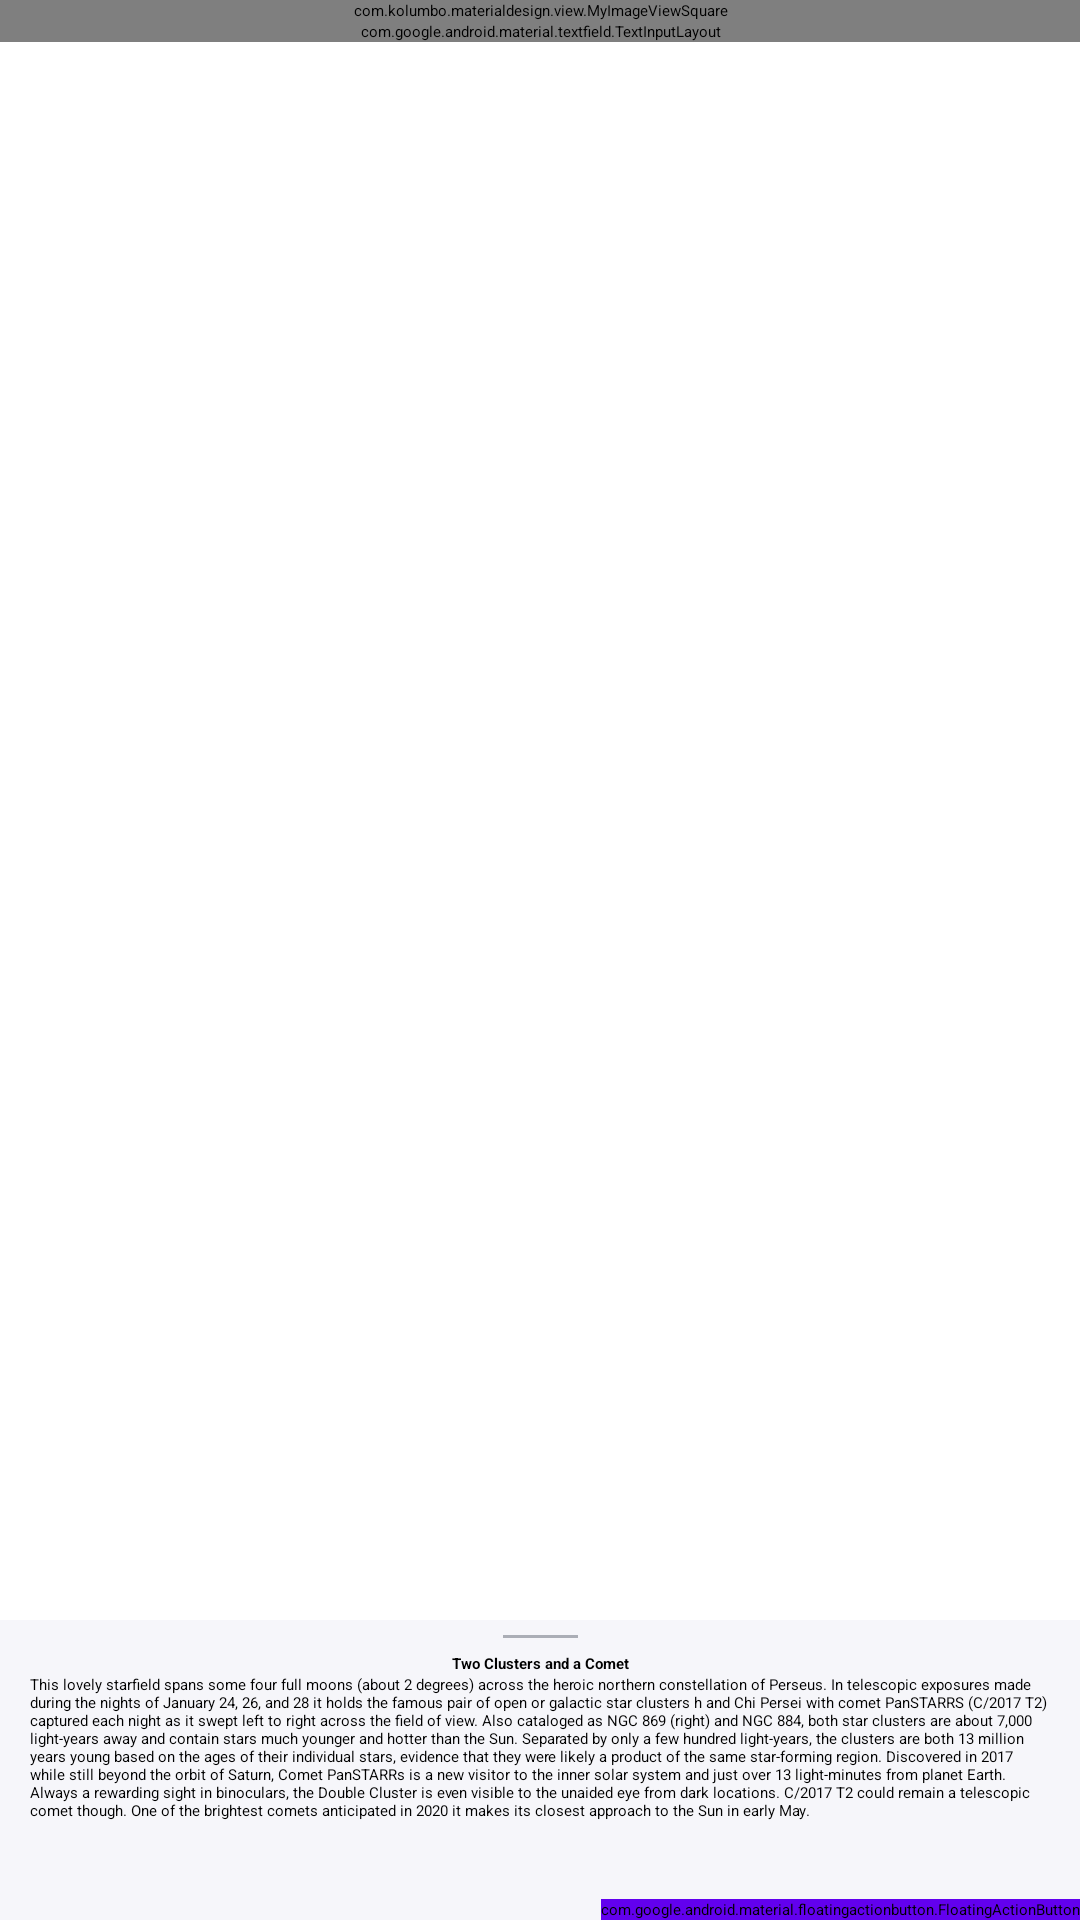

Reconstruct the res/layout file that produces this screen, plus the resources it refers to.
<!-- AndroidManifest.xml: application theme Theme.MaterialDesign -->
<!-- res/layout/yesterday_photo_fragment.xml -->
<?xml version="1.0" encoding="utf-8"?>
<androidx.coordinatorlayout.widget.CoordinatorLayout xmlns:android="http://schemas.android.com/apk/res/android"
    xmlns:app="http://schemas.android.com/apk/res-auto"
    xmlns:tools="http://schemas.android.com/tools"
    android:layout_width="match_parent"
    android:layout_height="match_parent">

    <androidx.constraintlayout.widget.ConstraintLayout
        android:id="@+id/constraintLayout"
        android:layout_width="match_parent"
        android:layout_height="match_parent">

        <com.kolumbo.materialdesign.view.MyImageViewSquare
            android:id="@+id/space_image_view"
            android:layout_width="match_parent"
            android:layout_height="wrap_content"
            android:layout_marginStart="@dimen/padding_16dp"
            android:layout_marginTop="@dimen/padding_16dp"
            android:layout_marginEnd="@dimen/padding_16dp"
            android:scaleType="fitXY"
            app:layout_constraintEnd_toEndOf="parent"
            app:layout_constraintStart_toStartOf="parent"
            app:layout_constraintTop_toTopOf="parent"
            tools:src="@color/black" />

        <com.google.android.material.textfield.TextInputLayout
            android:id="@+id/input_layout"
            style="@style/Widget.MaterialComponents.TextInputLayout.OutlinedBox"
            android:layout_width="match_parent"
            android:layout_height="wrap_content"
            android:layout_marginStart="@dimen/padding_16dp"
            android:layout_marginTop="@dimen/padding_16dp"
            android:layout_marginEnd="@dimen/padding_16dp"
            android:background="?attr/textInputBackground"
            android:focusableInTouchMode="true"
            android:hint="@string/find_unfamiliar_word"
            app:endIconCheckable="true"
            app:endIconDrawable="@drawable/ic_wikipedia"
            app:endIconMode="custom"
            app:layout_constraintEnd_toEndOf="parent"
            app:layout_constraintStart_toStartOf="parent"
            app:layout_constraintTop_toBottomOf="@+id/space_image_view">

            <com.google.android.material.textfield.TextInputEditText
                android:id="@+id/input_edit_text"
                android:layout_width="match_parent"
                android:layout_height="wrap_content" />

        </com.google.android.material.textfield.TextInputLayout>


    </androidx.constraintlayout.widget.ConstraintLayout>

    <include
        android:id="@+id/bottom_sheet"
        layout="@layout/bottom_sheet_layout" />

    <com.google.android.material.floatingactionbutton.FloatingActionButton
        android:id="@+id/fab"
        android:layout_width="wrap_content"
        android:layout_height="wrap_content"
        android:layout_gravity="end|bottom"
        android:layout_marginEnd="@dimen/padding_16dp"
        android:layout_marginBottom="@dimen/padding_16dp"
        android:backgroundTint="@color/design_default_color_primary"
        app:srcCompat="@drawable/ic_share"
        app:tint="#FFFFFF" />














</androidx.coordinatorlayout.widget.CoordinatorLayout>
<!-- res/layout/bottom_sheet_layout.xml (included above) -->
<?xml version="1.0" encoding="utf-8"?>
<androidx.constraintlayout.widget.ConstraintLayout xmlns:android="http://schemas.android.com/apk/res/android"
    xmlns:app="http://schemas.android.com/apk/res-auto"
    android:id="@+id/bottom_sheet_container"
    android:layout_width="match_parent"
    android:layout_height="match_parent"
    android:background="#f6f6fa"
    android:visibility="visible"
    app:behavior_hideable="true"
    app:behavior_peekHeight="@dimen/bottom_sheet_behavior_peekheight"
    app:layout_behavior="com.google.android.material.bottomsheet.BottomSheetBehavior">

    <View
        android:id="@+id/bottom_sheet_line"
        android:layout_width="@dimen/bottom_sheet_line_width"
        android:layout_height="@dimen/bottom_sheet_line_height"
        android:layout_marginTop="@dimen/bottom_sheet_line_margin_top"
        android:background="#663b4351"
        app:layout_constraintEnd_toEndOf="parent"
        app:layout_constraintStart_toStartOf="parent"
        app:layout_constraintTop_toTopOf="parent" />

    <TextView
        android:id="@+id/bottom_sheet_description_header"
        android:layout_width="wrap_content"
        android:layout_height="wrap_content"
        android:layout_marginTop="@dimen/bottom_sheet_header_margin_top"
        android:paddingStart="@dimen/bottom_sheet_header_padding_start"
        android:paddingEnd="@dimen/bottom_sheet_header_padding_end"
        android:text="@string/bottom_sheet_header_example"
        android:textColor="#000"
        android:textStyle="bold"
        app:layout_constraintEnd_toEndOf="parent"
        app:layout_constraintStart_toStartOf="parent"
        app:layout_constraintTop_toBottomOf="@+id/bottom_sheet_line" />

    <TextView
        android:id="@+id/bottom_sheet_description"
        android:layout_width="wrap_content"
        android:layout_height="wrap_content"
        android:paddingStart="@dimen/bottom_sheet_description_padding_start"
        android:paddingEnd="@dimen/bottom_sheet_description_padding_end"
        android:text="@string/bottom_sheet_description_example"
        app:layout_constraintEnd_toEndOf="parent"
        app:layout_constraintStart_toStartOf="parent"
        app:layout_constraintTop_toBottomOf="@+id/bottom_sheet_description_header" />
</androidx.constraintlayout.widget.ConstraintLayout>
<!-- resources referenced by this layout -->
<resources>
  <color name="black">#FF000000</color>
  <dimen name="bottom_sheet_behavior_peekheight">100dp</dimen>
  <dimen name="bottom_sheet_description_padding_end">10dp</dimen>
  <dimen name="bottom_sheet_description_padding_start">10dp</dimen>
  <dimen name="bottom_sheet_header_margin_top">5dp</dimen>
  <dimen name="bottom_sheet_header_padding_end">10dp</dimen>
  <dimen name="bottom_sheet_header_padding_start">10dp</dimen>
  <dimen name="bottom_sheet_line_height">1dp</dimen>
  <dimen name="bottom_sheet_line_margin_top">5dp</dimen>
  <dimen name="bottom_sheet_line_width">25dp</dimen>
  <string name="bottom_sheet_description_example">This lovely starfield spans some four full moons (about 2 degrees) across the heroic northern constellation of Perseus. In telescopic exposures made during the nights of January 24, 26, and 28 it holds the famous pair of open or galactic star clusters h and Chi Persei with comet PanSTARRS (C/2017 T2) captured each night as it swept left to right across the field of view. Also cataloged as NGC 869 (right) and NGC 884, both star clusters are about 7,000 light-years away and contain stars much younger and hotter than the Sun. Separated by only a few hundred light-years, the clusters are both 13 million years young based on the ages of their individual stars, evidence that they were likely a product of the same star-forming region. Discovered in 2017 while still beyond the orbit of Saturn, Comet PanSTARRs is a new visitor to the inner solar system and just over 13 light-minutes from planet Earth. Always a rewarding sight in binoculars, the Double Cluster is even visible to the unaided eye from dark locations. C/2017 T2 could remain a telescopic comet though. One of the brightest comets anticipated in 2020 it makes its closest approach to the Sun in early May.</string>
  <string name="bottom_sheet_header_example">Two Clusters and a Comet</string>
</resources>
